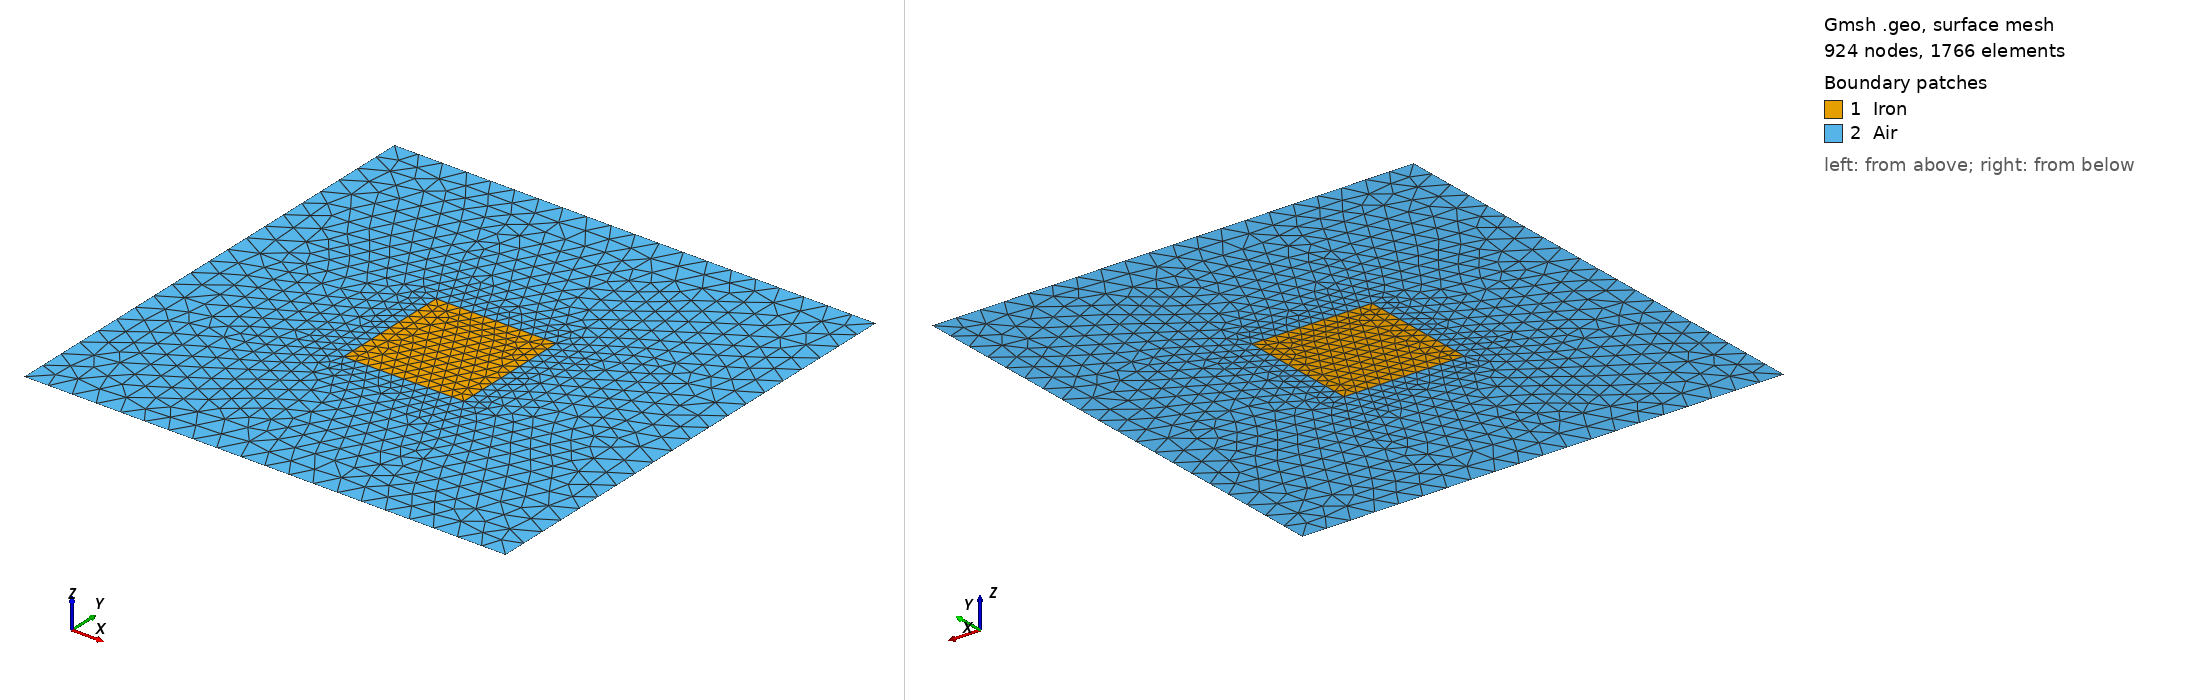

Gmsh geometry script, surface-meshed: 924 nodes, 1766 surface elements. Boundary patches (legend numbers): 1 Iron, 2 Air. Left view from above one corner, right view from below the opposite corner. Legend entries are the model's physical surfaces. The drawing asked Gmsh for element sizes between 1% and 20% of the model's largest extent; the script's own settings can give other sizes.

=== probe_hb_curve.geo (drawn) ===
// T133 Phase 0 probe — минимальная 2-region геометрия для проверки
// синтаксиса H-B Curve и Infinity BC в Elmer 26.2 MagnetoDynamics2D.
//
// Геометрия:
//   - Внешний квадрат 2×2 (Air).
//   - Внутренний квадрат 0.5×0.5 (Iron, nonlinear material).
//   - Outer boundary = Physical Curve "Outer" → тестируем Infinity BC.
//
// Сетка крупная (lc=0.1) — нам нужна только parsability, не precision.

lc_air = 0.1;
lc_iron = 0.05;

// Outer (Air) box
Point(1) = {-1.0, -1.0, 0, lc_air};
Point(2) = { 1.0, -1.0, 0, lc_air};
Point(3) = { 1.0,  1.0, 0, lc_air};
Point(4) = {-1.0,  1.0, 0, lc_air};

Line(1) = {1, 2};
Line(2) = {2, 3};
Line(3) = {3, 4};
Line(4) = {4, 1};

// Inner (Iron) box
Point(5) = {-0.25, -0.25, 0, lc_iron};
Point(6) = { 0.25, -0.25, 0, lc_iron};
Point(7) = { 0.25,  0.25, 0, lc_iron};
Point(8) = {-0.25,  0.25, 0, lc_iron};

Line(5) = {5, 6};
Line(6) = {6, 7};
Line(7) = {7, 8};
Line(8) = {8, 5};

Curve Loop(1) = {1, 2, 3, 4};       // outer
Curve Loop(2) = {5, 6, 7, 8};       // iron (hole в air)

Plane Surface(1) = {2};              // Iron
Plane Surface(2) = {1, 2};           // Air (с дыркой под Iron)

// Physical tags — ElmerGrid mapping:
//   Surface tag 1 → Body 1 (Iron)
//   Surface tag 2 → Body 2 (Air)
//   Curve tag 3   → Boundary 1 (Outer)
Physical Surface("Iron", 1) = {1};
Physical Surface("Air", 2) = {2};
Physical Curve("Outer", 3) = {1, 2, 3, 4};
